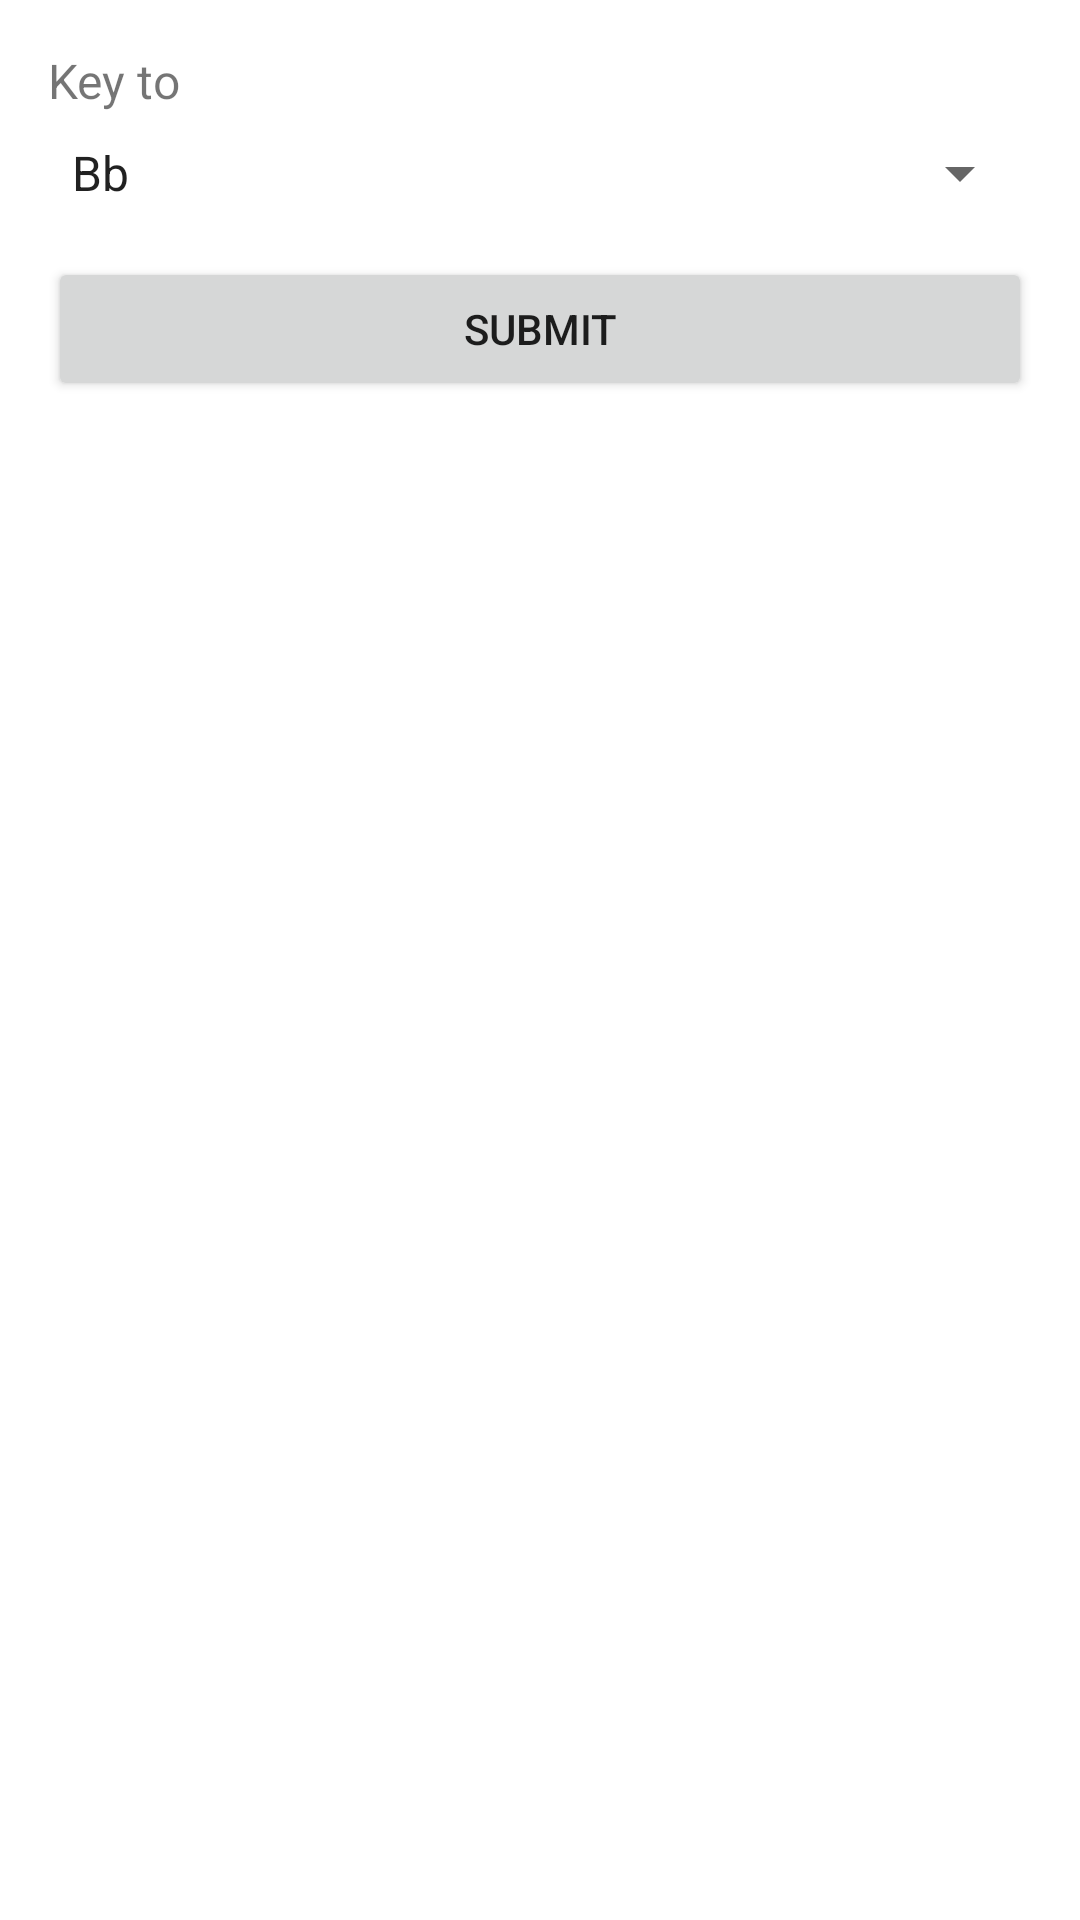

The Android layout XML behind this screen, and the referenced resources:
<!-- AndroidManifest.xml: application theme Theme.TransposeScan -->
<!-- res/layout/dialog_spinner.xml -->
<?xml version="1.0" encoding="utf-8"?>
<LinearLayout xmlns:android="http://schemas.android.com/apk/res/android"
    android:layout_width="match_parent"
    android:layout_height="wrap_content"
    android:orientation="vertical"
    android:padding="16dp">

    <TextView
        android:layout_width="match_parent"
        android:layout_height="wrap_content"
        android:text="Key to"
        android:textSize="16sp"
        android:layout_marginBottom="8dp" />

    <Spinner
        android:id="@+id/spinner_letters"
        android:layout_width="match_parent"
        android:layout_height="wrap_content"
        android:entries="@array/key_instruments"/>

    <Button
        android:id="@+id/btn_submit"
        android:layout_width="match_parent"
        android:layout_height="wrap_content"
        android:text="Submit"
        android:layout_marginTop="16dp"/>
</LinearLayout>
<!-- resources referenced by this layout -->
<resources>
  <string-array name="key_instruments">
          <item>Bb</item>
          <item>C</item>
          <item>F</item>
          <item>Eb</item>
      </string-array>
  <style name="Theme.TransposeScan" parent="Theme.MaterialComponents.DayNight.DarkActionBar">
          
          <item name="colorPrimary">@color/purple_500</item>
          <item name="colorPrimaryVariant">@color/purple_700</item>
          <item name="colorOnPrimary">@color/white</item>
          
          <item name="colorSecondary">@color/teal_200</item>
          <item name="colorSecondaryVariant">@color/teal_700</item>
          <item name="colorOnSecondary">@color/black</item>
          
          <item name="android:statusBarColor">?attr/colorPrimaryVariant</item>
          
      </style>
  <!-- not gathered from this repository: default colours our renderer supplied (Android Studio template values) -->
  <color name="purple_500">#FF6200EE</color>
  <color name="purple_700">#FF3700B3</color>
  <color name="teal_200">#FF03DAC5</color>
  <color name="teal_700">#FF018786</color>
  <color name="black">#FF000000</color>
  <color name="white">#FFFFFFFF</color>
</resources>
